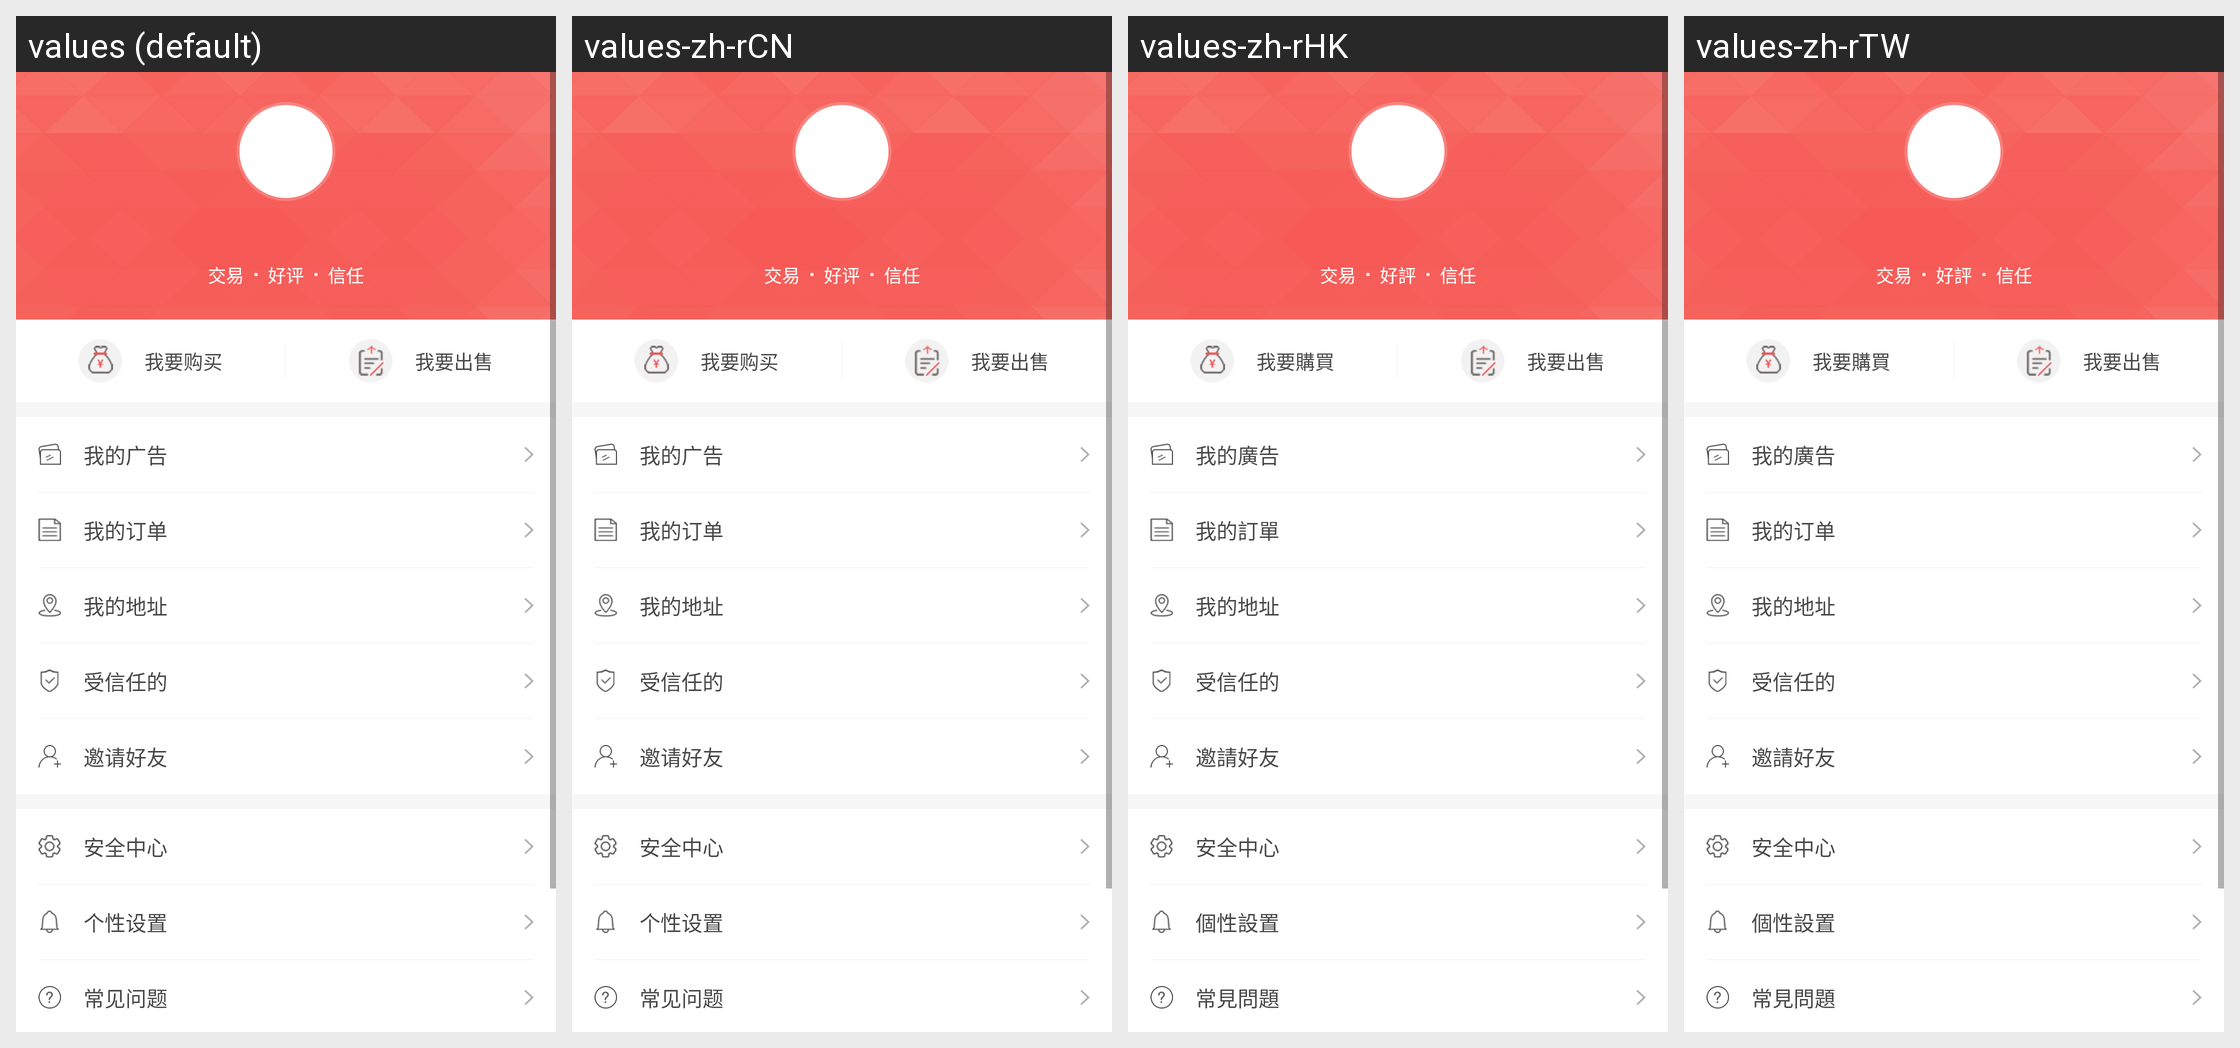

The Android screen above is rendered under several locales of the same app. Produce the string resources it draws, with the default and per-locale values.
Android screen res/layout/fragment_user.xml rendered under 4 locales, left to right: values (default), values-zh-rCN, values-zh-rHK, values-zh-rTW. Device: Nexus 5 (rendered at 1080×1920; each locale shown at half size, 540×960, under a caption strip naming it); theme AppTheme.NoActionBar.
Strings drawn on this screen, with the default value and each locale's value (text and hints the layout hard-codes, and strings that could not be matched under every locale, appear in the picture but are not listed):

deal
  values: 交易
  values-zh-rCN: 交易
  values-zh-rHK: 交易
  values-zh-rTW: 交易

good
  values: 好评
  values-zh-rCN: 好评
  values-zh-rHK: 好評
  values-zh-rTW: 好評

trust
  values: 信任
  values-zh-rCN: 信任
  values-zh-rHK: 信任
  values-zh-rTW: 信任

user_buy
  values: 我要购买
  values-zh-rCN: 我要购买
  values-zh-rHK: 我要購買
  values-zh-rTW: 我要購買

user_sale
  values: 我要出售
  values-zh-rCN: 我要出售
  values-zh-rHK: 我要出售
  values-zh-rTW: 我要出售

user_adv
  values: 我的广告
  values-zh-rCN: 我的广告
  values-zh-rHK: 我的廣告
  values-zh-rTW: 我的廣告

user_order
  values: 我的订单
  values-zh-rCN: 我的订单
  values-zh-rHK: 我的訂單
  values-zh-rTW: 我的订单  [not translated; the default value is used]

user_address
  values: 我的地址
  values-zh-rCN: 我的地址
  values-zh-rHK: 我的地址
  values-zh-rTW: 我的地址

user_trust
  values: 受信任的
  values-zh-rCN: 受信任的
  values-zh-rHK: 受信任的
  values-zh-rTW: 受信任的

user_invite
  values: 邀请好友
  values-zh-rCN: 邀请好友
  values-zh-rHK: 邀請好友
  values-zh-rTW: 邀請好友

user_setting
  values: 安全中心
  values-zh-rCN: 安全中心
  values-zh-rHK: 安全中心
  values-zh-rTW: 安全中心

user_tip
  values: 个性设置
  values-zh-rCN: 个性设置
  values-zh-rHK: 個性設置
  values-zh-rTW: 個性設置

user_issue
  values: 常见问题
  values-zh-rCN: 常见问题
  values-zh-rHK: 常見問題
  values-zh-rTW: 常見問題
